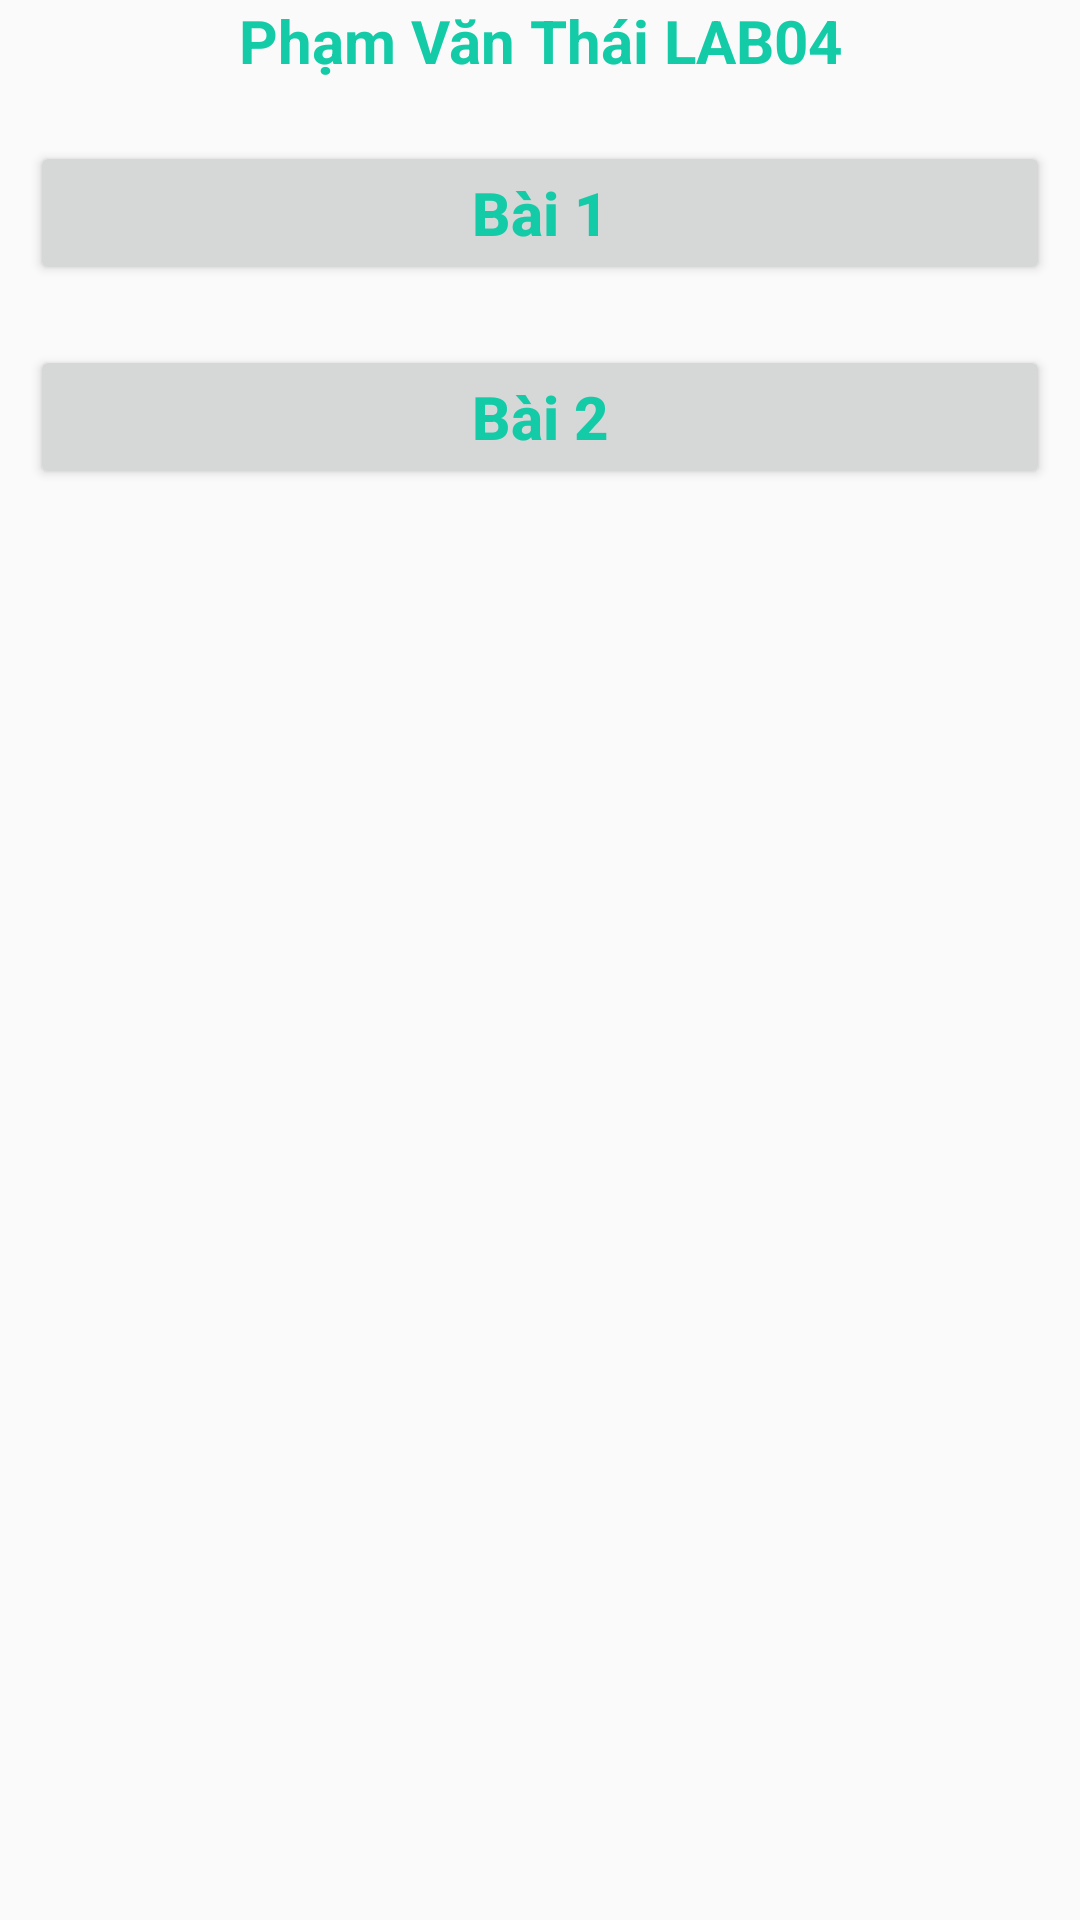

The Android layout XML behind this screen, and the referenced resources:
<!-- AndroidManifest.xml: application theme AppTheme -->
<!-- res/layout/activity_main.xml -->
<?xml version="1.0" encoding="utf-8"?>
<LinearLayout xmlns:android="http://schemas.android.com/apk/res/android"
    xmlns:app="http://schemas.android.com/apk/res-auto"
    xmlns:tools="http://schemas.android.com/tools"
    android:layout_width="match_parent"
    android:layout_gravity="center"
    android:layout_height="match_parent"
    android:orientation="vertical"
    tools:context=".MainActivity">

    <ImageView
        android:layout_width="wrap_content"
        android:layout_height="wrap_content"
        android:src="@drawable/poly" />

    <TextView
        style="@style/TextNew"
        android:layout_width="match_parent"
        android:layout_height="wrap_content"
        android:gravity="center"
        android:layout_marginBottom="10dp"
        android:text="@string/hello" />

    <Button
        android:layout_marginTop="20dp"
        android:id="@+id/btnBai1"
        style="@style/TextNew"
        android:layout_width="match_parent"
        android:layout_height="wrap_content"
        android:layout_margin="10dp"
        android:text="@string/bai1" />

    <Button
        android:id="@+id/btnBai2"
        style="@style/TextNew"
        android:layout_width="match_parent"
        android:layout_height="wrap_content"
        android:layout_margin="10dp"
        android:text="@string/bai2" />
</LinearLayout>
<!-- resources referenced by this layout -->
<resources>
  <string name="bai1">Bài 1</string>
  <string name="bai2">Bài 2</string>
  <string name="hello">Phạm Văn Thái LAB04 </string>
  <style name="TextNew">
          <item name="android:textColor">@color/colorPrimaryDark</item>
          <item name="android:textAllCaps">false</item>
          <item name="android:textStyle">bold</item>
          <item name="android:textSize">20dp</item>
  
      </style>
  <style name="AppTheme" parent="Theme.AppCompat.Light.DarkActionBar">
          
          <item name="colorPrimary">@color/colorPrimary</item>
          <item name="colorPrimaryDark">@color/colorPrimaryDark</item>
          <item name="colorAccent">@color/colorAccent</item>
      </style>
  <color name="colorPrimaryDark">#14cba8</color>
  <color name="colorPrimary">#64ffda</color>
  <color name="colorAccent">#9effff</color>
</resources>
